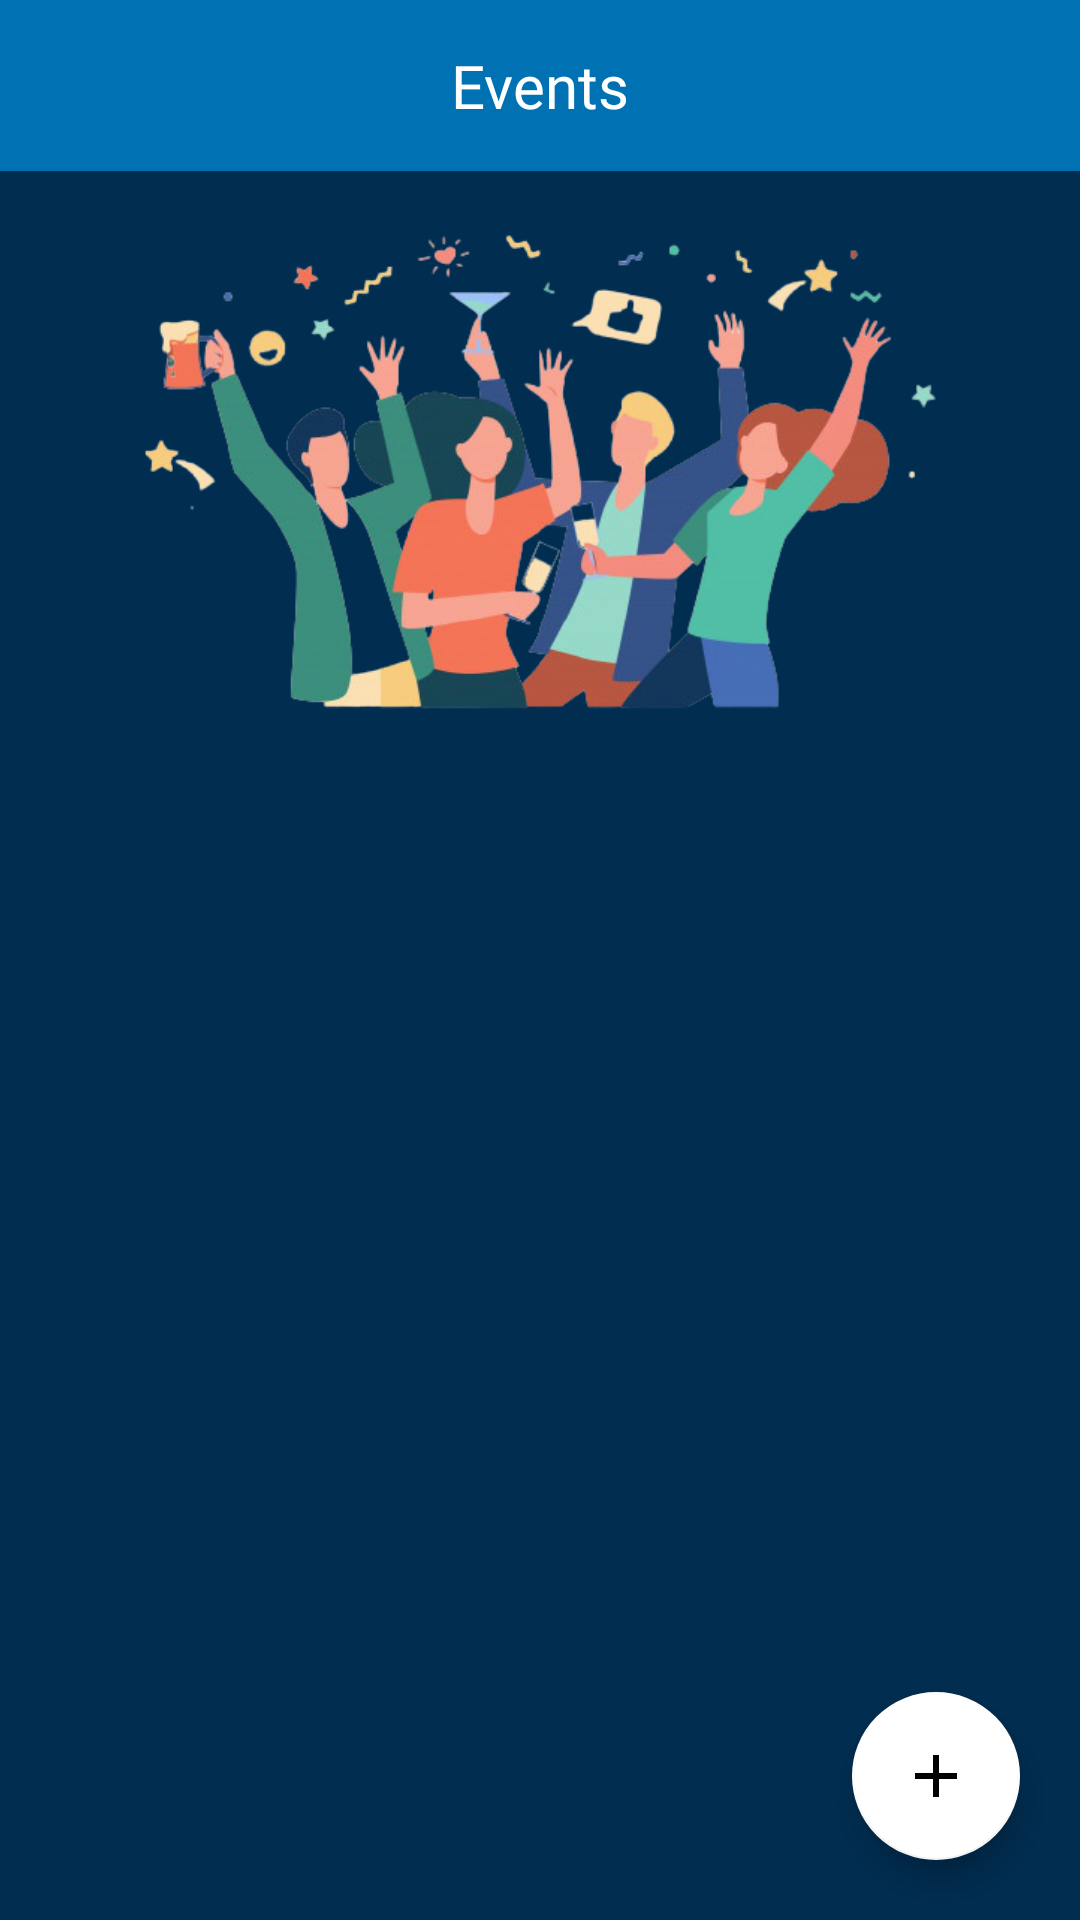

Layout XML and referenced resources for this Android screen:
<!-- AndroidManifest.xml: activity theme Theme.Goals -->
<!-- res/layout/activity_event_home.xml -->
<?xml version="1.0" encoding="utf-8"?>
<layout xmlns:android="http://schemas.android.com/apk/res/android"
    xmlns:app="http://schemas.android.com/apk/res-auto"
    xmlns:tools="http://schemas.android.com/tools">

    <RelativeLayout
        android:layout_width="match_parent"
        android:layout_height="match_parent"
        android:background="@color/app_background_navy_blue"
        android:orientation="vertical"
        tools:context=".ui.event.EventHomeActivity">

        <RelativeLayout
            android:id="@+id/relativeLayoutTask"
            android:layout_width="match_parent"
            android:layout_height="wrap_content"
            android:background="@color/app_background"
            android:padding="15dp">

            <ImageView
                android:id="@+id/ivBackEvents"
                android:layout_width="wrap_content"
                android:layout_height="wrap_content"
                android:layout_marginTop="3dp"
                android:paddingLeft="5dp"
                android:scaleType="fitXY"
                android:src="@drawable/ic_back_arrow" />

            <TextView
                android:layout_width="wrap_content"
                android:layout_height="wrap_content"
                android:layout_centerHorizontal="true"
                android:fontFamily="@font/roboto"
                android:text="Events"
                android:textColor="@color/white"
                android:textSize="20sp" />

        </RelativeLayout>

        <ImageView
            android:id="@+id/ivEventImage"
            android:layout_width="match_parent"
            android:layout_height="200dp"
            android:layout_below="@+id/relativeLayoutTask"
            android:src="@drawable/events_image_preview" />


        <androidx.recyclerview.widget.RecyclerView
            android:id="@+id/eventRecyclerView"
            android:layout_width="match_parent"
            android:layout_height="wrap_content"
            android:layout_below="@+id/ivEventImage"
            android:layout_marginVertical="10dp"
            android:padding="10dp" />

        <com.google.android.material.floatingactionbutton.FloatingActionButton
            android:id="@+id/addEventHome"
            android:layout_width="wrap_content"
            android:layout_height="wrap_content"
            android:layout_alignParentEnd="true"
            android:layout_alignParentBottom="true"
            android:layout_margin="20dp"
            app:backgroundTint="@color/white"
            app:cornerRadius="20dp"
            app:fabSize="normal"
            app:srcCompat="@drawable/ic_add_white" />

    </RelativeLayout>
</layout>
<!-- resources referenced by this layout -->
<resources>
  <color name="app_background">#0072B3</color>
  <color name="app_background_navy_blue">#012D50</color>
  <color name="white">#FFFFFFFF</color>
  <!-- drawable events_image_preview: png bitmap (drawable, 165160 bytes) -->
  <!-- drawable ic_add_white (drawable) -->
  <vector xmlns:android="http://schemas.android.com/apk/res/android"
      android:width="84dp"
      android:height="84dp"
      android:viewportWidth="24"
      android:viewportHeight="24">
      <path
          android:fillColor="@color/navigation_color"
          android:pathData="M19,13h-6v6h-2v-6H5v-2h6V5h2v6h6v2z"/>
  </vector>
  <style name="Theme.Goals" parent="Theme.MaterialComponents.DayNight.NoActionBar">
          
          <item name="colorPrimary">@color/app_background_navy_blue</item>
          <item name="colorPrimaryVariant">@color/app_background_navy_blue</item>
          <item name="colorOnPrimary">@color/white</item>
          
          <item name="colorSecondary">@color/teal_200</item>
          <item name="colorSecondaryVariant">@color/teal_700</item>
          <item name="colorOnSecondary">@color/black</item>
          
          <item name="android:statusBarColor" tools:targetApi="l">?attr/colorPrimaryVariant</item>
          
  
      </style>
  <color name="navigation_color">#2096F4</color>
  <color name="teal_200">#FF03DAC5</color>
  <color name="teal_700">#FF018786</color>
  <color name="black">#FF000000</color>
</resources>
